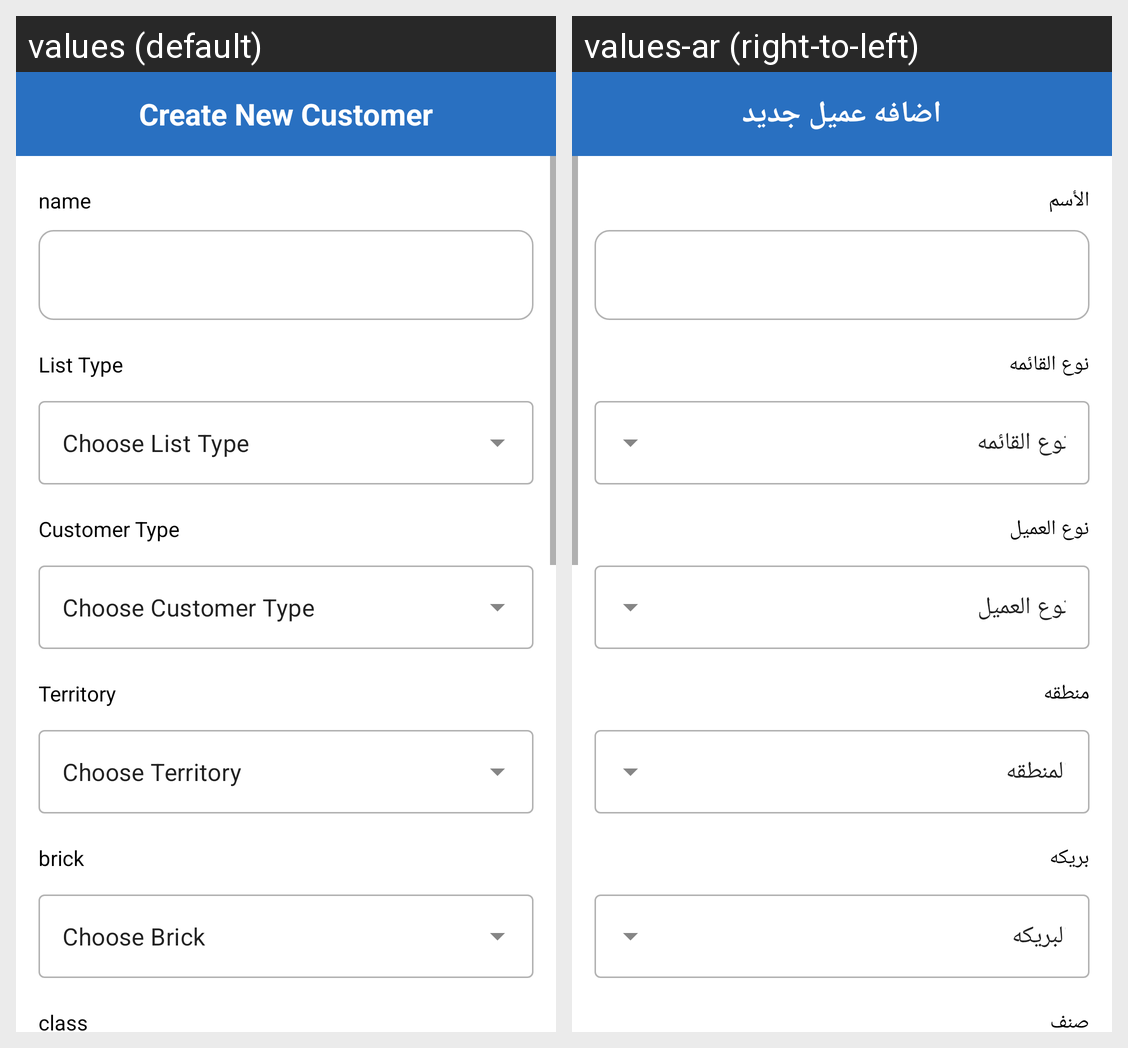

For this localized Android screen grid, give each drawn string resource with its value in every locale shown.
Android screen res/layout/activity_create_new_customer.xml rendered under 2 locales, left to right: values (default), values-ar (right-to-left). Device: Nexus 5 (rendered at 1080×1920; each locale shown at half size, 540×960, under a caption strip naming it); theme AppTheme.
Strings drawn on this screen, with the default value and each locale's value (text and hints the layout hard-codes, and strings that could not be matched under every locale, appear in the picture but are not listed):

create_new_customer
  values: Create New Customer
  values-ar: اضافه عميل جديد

name
  values: name
  values-ar: الأسم

list_type
  values: List Type
  values-ar: نوع القائمه

choose_list_type
  values: Choose List Type
  values-ar: اختار نوع القائمه

customer_type
  values: Customer Type
  values-ar: نوع العميل

choose_customer_type
  values: Choose Customer Type
  values-ar: اختار نوع العميل

territory
  values: Territory
  values-ar: منطقه

choose_terriotry
  values: Choose Territory
  values-ar: اختار المنطقه

brick
  values: brick
  values-ar: بريكه

choose_brick
  values: Choose Brick
  values-ar: اختار البريكه

classs
  values: class
  values-ar: صنف
